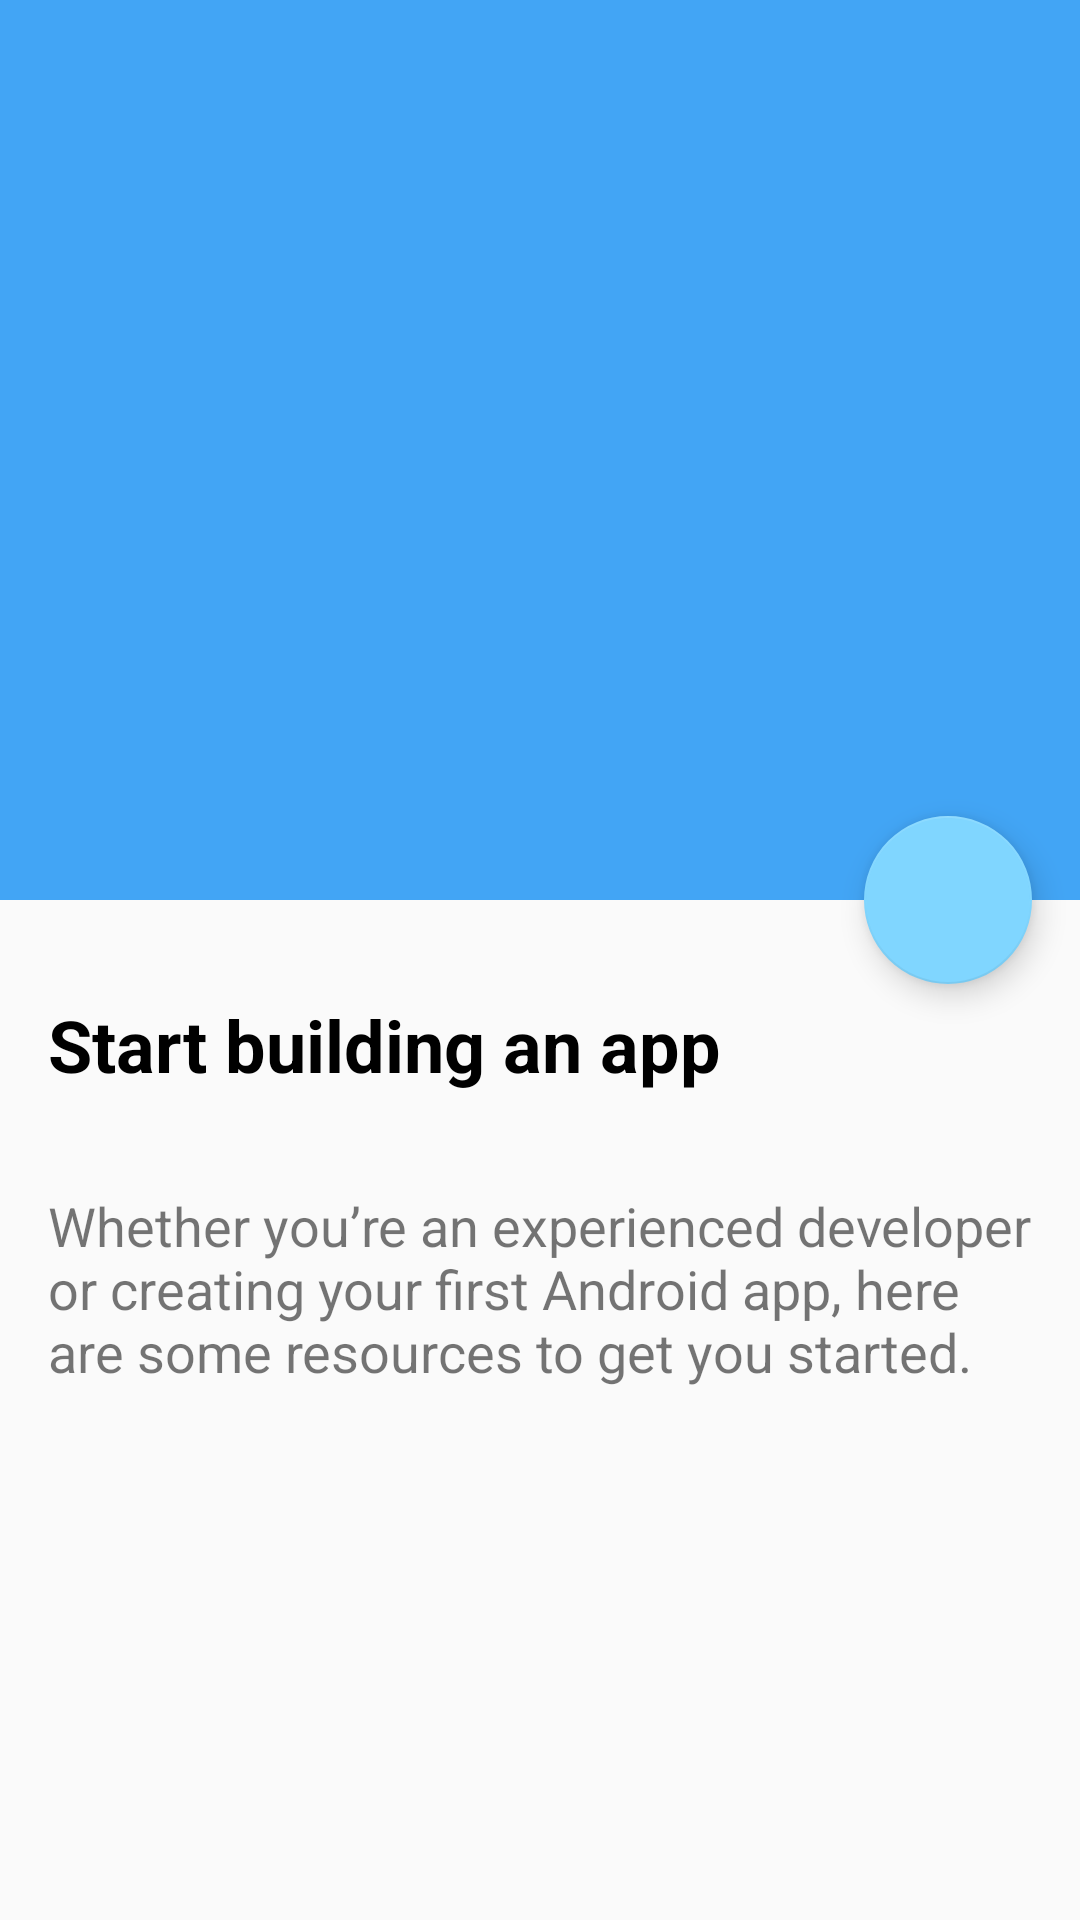

The Android layout XML behind this screen, and the referenced resources:
<!-- AndroidManifest.xml: application theme AppTheme -->
<!-- res/layout/fragment_article.xml -->
<?xml version="1.0" encoding="utf-8"?>
<androidx.coordinatorlayout.widget.CoordinatorLayout
    xmlns:android="http://schemas.android.com/apk/res/android"
    xmlns:app="http://schemas.android.com/apk/res-auto"
    android:layout_width="match_parent"
    android:layout_height="match_parent"
    android:fitsSystemWindows="true">

    <com.google.android.material.appbar.AppBarLayout
        android:id="@+id/appBarLayout"
        android:layout_width="match_parent"
        android:layout_height="300dp"
        android:fitsSystemWindows="true"
        android:theme="@style/ThemeOverlay.AppCompat.Dark.ActionBar">

        <com.google.android.material.appbar.CollapsingToolbarLayout
            android:id="@+id/toolbarLayout"
            android:layout_width="match_parent"
            android:layout_height="match_parent"
            android:fitsSystemWindows="true"
            app:contentScrim="@color/colorPrimary"
            app:layout_scrollFlags="scroll|exitUntilCollapsed">

            <ImageView
                android:id="@+id/collapsingImage"
                android:layout_width="match_parent"
                android:layout_height="match_parent"
                android:contentDescription="collapsing image"
                android:fitsSystemWindows="true"
                android:scaleType="centerCrop"
                app:layout_collapseMode="parallax"
                app:layout_collapseParallaxMultiplier="0.7" />

            <androidx.appcompat.widget.Toolbar
                android:id="@+id/articleToolbar"
                android:layout_width="match_parent"
                android:layout_height="?attr/actionBarSize"
                android:layout_gravity="top"
                app:layout_collapseMode="pin"
                app:popupTheme="@style/ThemeOverlay.AppCompat.Dark.ActionBar" />

        </com.google.android.material.appbar.CollapsingToolbarLayout>

    </com.google.android.material.appbar.AppBarLayout>

    <include layout="@layout/content_article" />

    <com.google.android.material.floatingactionbutton.FloatingActionButton
        android:id="@+id/fab"
        android:layout_width="wrap_content"
        android:layout_height="wrap_content"
        android:layout_margin="16dp"
        app:backgroundTint="@color/colorAccent"
        app:elevation="6dp"
        app:layout_anchor="@id/appBarLayout"
        app:layout_anchorGravity="bottom|end"
        app:pressedTranslationZ="12dp"
        app:srcCompat="@drawable/ic_web" />

</androidx.coordinatorlayout.widget.CoordinatorLayout>
<!-- res/layout/content_article.xml (included above) -->
<?xml version="1.0" encoding="utf-8"?>
<androidx.core.widget.NestedScrollView
    xmlns:android="http://schemas.android.com/apk/res/android"
    xmlns:app="http://schemas.android.com/apk/res-auto"
    xmlns:tools="http://schemas.android.com/tools"
    android:layout_width="match_parent"
    android:layout_height="match_parent"
    app:layout_behavior="@string/appbar_scrolling_view_behavior"
    tools:showIn="@layout/fragment_article">

    <LinearLayout
        android:layout_width="match_parent"
        android:layout_height="wrap_content"
        android:orientation="vertical">

        <ProgressBar
            android:id="@+id/progressBar"
            style="?android:attr/progressBarStyleHorizontal"
            android:layout_width="match_parent"
            android:layout_height="wrap_content"
            android:layout_gravity="center"
            android:indeterminate="true"
            android:visibility="invisible" />

        <TextView
            android:id="@+id/titleTextView"
            android:layout_width="match_parent"
            android:layout_height="wrap_content"
            android:textColor="@color/colorBlack"
            android:layout_margin="16dp"
            android:textSize="24sp"
            android:textStyle="bold"
            tools:text="@string/tools_title" />

        <TextView
            android:id="@+id/descriptionTextView"
            android:layout_width="match_parent"
            android:layout_margin="16dp"
            android:layout_height="wrap_content"
            android:textSize="18sp"
            tools:text="@string/tools_description" />

    </LinearLayout>

</androidx.core.widget.NestedScrollView>
<!-- resources referenced by this layout -->
<resources>
  <color name="colorAccent">#80d6ff</color>
  <color name="colorBlack">#000000</color>
  <color name="colorPrimary">#42a5f5</color>
  <string name="tools_description">Whether you’re an experienced developer or creating your first Android app, here are some resources to get you started.</string>
  <string name="tools_title">Start building an app</string>
  <style name="AppTheme" parent="Theme.AppCompat.Light.NoActionBar">
          <item name="colorPrimary">@color/colorPrimary</item>
          <item name="colorPrimaryDark">@color/colorPrimaryDark</item>
          <item name="colorAccent">@color/colorAccent</item>
          <item name="android:textColorHint">@color/colorWhite</item>
          <item name="colorControlNormal">@color/colorWhite</item>
      </style>
  <color name="colorPrimaryDark">#0077c2</color>
  <color name="colorWhite">#FFFF</color>
</resources>
